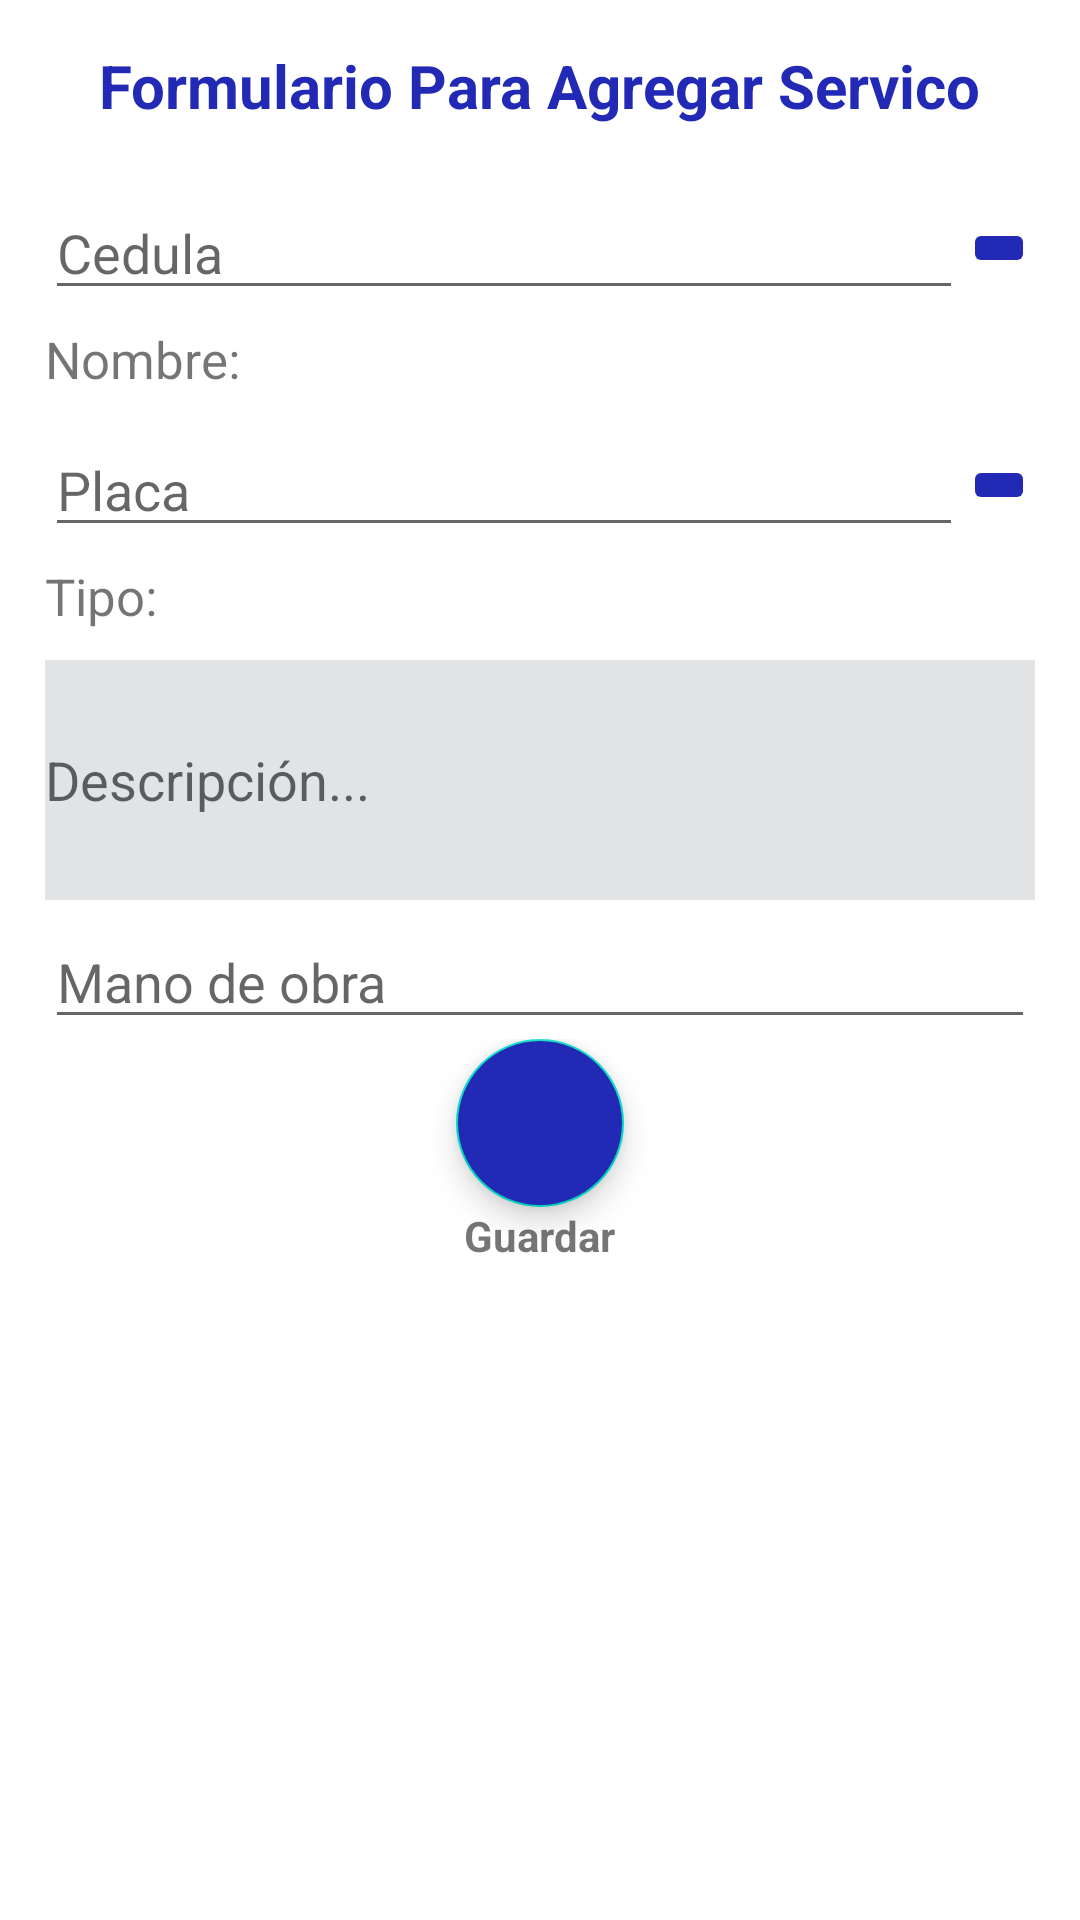

Produce the Android XML layout that renders to this screen, including the resource entries it uses.
<!-- AndroidManifest.xml: application theme Theme.ElectroAires -->
<!-- res/layout/fragment_add_servicio.xml -->
<?xml version="1.0" encoding="utf-8"?>
<ScrollView xmlns:android="http://schemas.android.com/apk/res/android"
    xmlns:app="http://schemas.android.com/apk/res-auto"
    xmlns:tools="http://schemas.android.com/tools"
    android:layout_width="match_parent"
    android:layout_height="match_parent"
    tools:context=".ui.fragment.AddServicioFragment">

    <LinearLayout
        android:layout_width="match_parent"
        android:layout_height="wrap_content"
        android:orientation="vertical">

        <TextView
            android:layout_width="wrap_content"
            android:layout_height="wrap_content"
            android:layout_gravity="center"
            android:layout_marginTop="15dp"
            android:layout_marginBottom="15dp"
            android:text="Formulario Para Agregar Servico"
            android:textColor="@color/blue_200"
            android:textSize="20dp"
            android:textStyle="bold" />

        <LinearLayout
            android:layout_width="match_parent"
            android:layout_height="wrap_content"
            android:layout_marginHorizontal="15dp"
            android:layout_marginVertical="5dp">

            <EditText
                android:id="@+id/editTextCliente"
                android:layout_width="0dp"
                android:layout_height="wrap_content"
                android:layout_weight="1"
                android:hint="Cedula"
                android:inputType="number"
                android:maxLength="10" />

            <ImageButton
                android:id="@+id/busquedaCliente"
                android:layout_width="wrap_content"
                android:layout_height="wrap_content"
                android:layout_gravity="center"
                android:backgroundTint="@color/blue_200"
                android:src="@drawable/baseline_search_24" />

        </LinearLayout>

        <LinearLayout
            android:layout_width="match_parent"
            android:layout_height="wrap_content"
            android:layout_marginHorizontal="15dp"
            android:layout_marginBottom="5dp">

            <TextView
                android:layout_width="wrap_content"
                android:layout_height="wrap_content"
                android:text="Nombre: "
                android:textSize="17sp" />

            <TextView
                android:id="@+id/textNombre"
                android:layout_width="wrap_content"
                android:layout_height="wrap_content"
                android:text=""
                android:textSize="17sp" />

        </LinearLayout>

        <LinearLayout
            android:layout_width="match_parent"
            android:layout_height="wrap_content"
            android:layout_marginHorizontal="15dp"
            android:layout_marginVertical="5dp">

            <EditText
                android:id="@+id/editTextVehiculo"
                android:layout_width="0dp"
                android:layout_height="wrap_content"
                android:layout_weight="1"
                android:hint="Placa"
                android:inputType="textCapCharacters"
                android:maxLength="6" />

            <ImageButton
                android:id="@+id/busquedaVehiculo"
                android:layout_width="wrap_content"
                android:layout_height="wrap_content"
                android:layout_gravity="center"
                android:backgroundTint="@color/blue_200"
                android:src="@drawable/baseline_search_24" />
        </LinearLayout>

        <LinearLayout
            android:layout_width="match_parent"
            android:layout_height="wrap_content"
            android:layout_marginHorizontal="15dp"
            android:layout_marginBottom="5dp">

            <TextView
                android:layout_width="wrap_content"
                android:layout_height="wrap_content"
                android:text="Tipo: "
                android:textSize="17sp" />

            <TextView
                android:id="@+id/textTipo"
                android:layout_width="wrap_content"
                android:layout_height="wrap_content"
                android:text=""
                android:textSize="17sp" />

        </LinearLayout>

        <LinearLayout
            android:layout_width="match_parent"
            android:layout_height="wrap_content"
            android:layout_marginHorizontal="15dp"
            android:layout_marginTop="5dp">

            <EditText
                android:id="@+id/descripcionServicio"
                android:layout_width="0dp"
                android:layout_height="80dp"
                android:layout_weight="1"
                android:background="@color/silver"
                android:hint="Descripción..."
                android:maxLength="100"
                android:maxLines="5"
                android:inputType="textCapSentences|textMultiLine" />

        </LinearLayout>

        <LinearLayout
            android:layout_width="match_parent"
            android:layout_height="wrap_content"
            android:layout_marginHorizontal="15dp"
            android:layout_marginTop="5dp">

            <EditText
                android:id="@+id/editTextManoObra"
                android:layout_width="0dp"
                android:layout_height="wrap_content"
                android:layout_weight="1"
                android:hint="Mano de obra"
                android:inputType="numberDecimal" />

        </LinearLayout>

        <LinearLayout
            android:layout_width="match_parent"
            android:layout_height="0dp"
            android:layout_weight="1"
            android:gravity="bottom|center"
            android:orientation="vertical">

            <com.google.android.material.floatingactionbutton.FloatingActionButton
                android:id="@+id/addServicio"
                android:layout_width="wrap_content"
                android:layout_height="match_parent"
                android:backgroundTint="@color/blue_200"
                app:layout_anchor="@id/refreshInfoServicio"
                app:srcCompat="@drawable/baseline_save_24"
                app:tint="@color/white" />

            <TextView
                android:layout_width="wrap_content"
                android:layout_height="wrap_content"
                android:layout_marginHorizontal="7dp"
                android:text="Guardar"
                android:textStyle="bold"
                app:layout_anchor="@+id/refreshInfoServicio"
                app:layout_anchorGravity="bottom|center" />

        </LinearLayout>

    </LinearLayout>

</ScrollView>
<!-- resources referenced by this layout -->
<resources>
  <color name="blue_200">#2229B5</color>
  <color name="silver">#E1E3E5</color>
  <color name="white">#FFFFFFFF</color>
  <style name="Theme.ElectroAires" parent="Theme.MaterialComponents.DayNight.DarkActionBar">
          
          <item name="colorPrimary">@color/purple_500</item>
          <item name="colorPrimaryVariant">@color/purple_700</item>
          <item name="colorOnPrimary">@color/white</item>
          
          <item name="colorSecondary">@color/teal_200</item>
          <item name="colorSecondaryVariant">@color/teal_700</item>
          <item name="colorOnSecondary">@color/black</item>
          
          <item name="android:statusBarColor" tools:targetApi="l">?attr/colorPrimaryVariant</item>
          
      </style>
  <color name="teal_200">#FF03DAC5</color>
  <color name="teal_700">#FF018786</color>
  <color name="black">#FF000000</color>
  <!-- not gathered from this repository: default colours our renderer supplied (Android Studio template values) -->
  <color name="purple_500">#FF6200EE</color>
  <color name="purple_700">#FF3700B3</color>
</resources>
